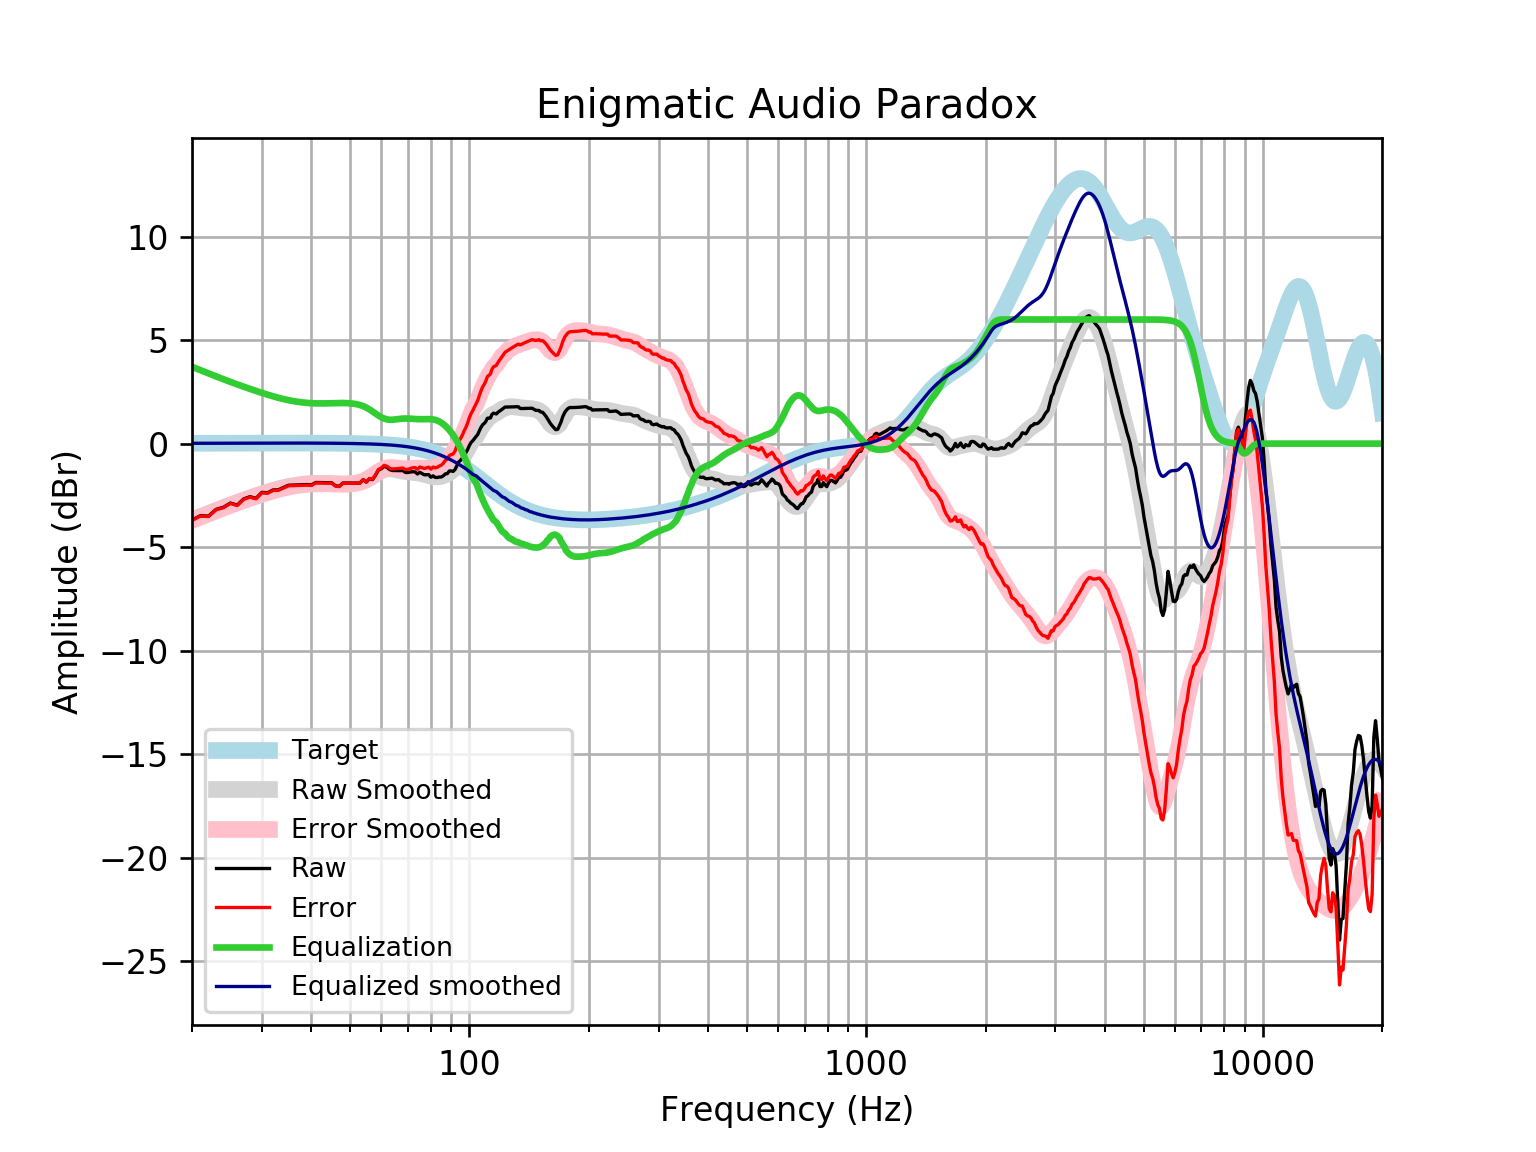

Data behind this chart, as committed beside it:
frequency, raw, error, smoothed, error_smoothed, equalization, equalized_raw, equalized_smoothed, target
20, -3.692, -3.709, -3.696, -3.712, 3.712, 0.01994, 0.01646, 0.01648
21, -3.483, -3.5, -3.532, -3.549, 3.549, 0.06665, 0.01765, 0.01765
22, -3.504, -3.523, -3.376, -3.395, 3.395, -0.1088, 0.01877, 0.01876
23, -3.179, -3.198, -3.229, -3.249, 3.249, 0.07046, 0.01984, 0.01983
24, -3.075, -3.096, -3.091, -3.111, 3.111, 0.03677, 0.02085, 0.02084
25, -2.871, -2.893, -2.961, -2.983, 2.983, 0.112, 0.02181, 0.02179
26, -2.969, -2.992, -2.84, -2.862, 2.862, -0.107, 0.02271, 0.02269
27, -2.67, -2.693, -2.726, -2.75, 2.75, 0.08, 0.02355, 0.02353
28, -2.564, -2.588, -2.62, -2.644, 2.644, 0.08001, 0.02433, 0.02431
29, -2.642, -2.667, -2.52, -2.545, 2.545, -0.0968, 0.02504, 0.02502
30, -2.355, -2.381, -2.426, -2.452, 2.452, 0.09669, 0.02567, 0.02566
31, -2.373, -2.4, -2.34, -2.366, 2.366, -0.007594, 0.02623, 0.02622
32, -2.24, -2.267, -2.26, -2.287, 2.287, 0.04675, 0.02668, 0.02668
33, -2.231, -2.258, -2.189, -2.216, 2.216, -0.01541, 0.02704, 0.02704
34, -2.121, -2.148, -2.126, -2.153, 2.153, 0.03203, 0.02728, 0.02728
35, -2.011, -2.039, -2.072, -2.1, 2.1, 0.08868, 0.0274, 0.0274
36, -2.002, -2.029, -2.028, -2.055, 2.055, 0.0537, 0.02739, 0.02739
37, -1.993, -2.02, -1.992, -2.019, 2.019, 0.02669, 0.02723, 0.02723
38, -1.985, -2.012, -1.964, -1.991, 1.991, 0.006063, 0.02691, 0.02692
39, -1.979, -2.005, -1.943, -1.969, 1.969, -0.009925, 0.02643, 0.02644
40, -1.992, -2.018, -1.928, -1.954, 1.954, -0.0385, 0.02578, 0.02579
41, -1.879, -1.903, -1.92, -1.945, 1.945, 0.06649, 0.02495, 0.02496
42, -1.88, -1.904, -1.918, -1.942, 1.942, 0.06152, 0.02393, 0.02393
43, -1.885, -1.908, -1.92, -1.943, 1.943, 0.05814, 0.02272, 0.02272
44, -1.89, -1.911, -1.926, -1.948, 1.948, 0.0579, 0.0213, 0.0213
45, -1.894, -1.914, -1.934, -1.954, 1.954, 0.05976, 0.01968, 0.01967
46, -2.037, -2.055, -1.942, -1.959, 1.959, -0.07741, 0.01785, 0.01783
47, -2.061, -2.077, -1.947, -1.963, 1.963, -0.09822, 0.01579, 0.01577
48, -1.902, -1.916, -1.949, -1.963, 1.963, 0.06034, 0.0135, 0.01347
49, -1.904, -1.915, -1.947, -1.958, 1.958, 0.0539, 0.01097, 0.01094
50, -1.906, -1.914, -1.94, -1.948, 1.948, 0.04257, 0.008186, 0.008144
51, -1.906, -1.911, -1.926, -1.931, 1.931, 0.0251, 0.005126, 0.00508
52, -1.905, -1.907, -1.903, -1.905, 1.905, -0.000774, 0.001774, 0.001724
53, -1.904, -1.902, -1.868, -1.866, 1.866, -0.03827, -0.001894, -0.001946
54, -1.742, -1.736, -1.818, -1.812, 1.812, 0.07018, -0.005905, -0.005958
55, -1.861, -1.851, -1.752, -1.741, 1.741, -0.12, -0.01029, -0.01034
56, -1.7, -1.685, -1.67, -1.655, 1.655, -0.04477, -0.01508, -0.01514
57, -1.74, -1.719, -1.577, -1.557, 1.557, -0.1826, -0.02033, -0.02038
58, -1.537, -1.511, -1.481, -1.455, 1.455, -0.08157, -0.02607, -0.02611
59, -1.281, -1.249, -1.39, -1.358, 1.358, 0.07685, -0.03234, -0.03238
60, -1.213, -1.174, -1.313, -1.274, 1.274, 0.06074, -0.03921, -0.03925
61, -1.094, -1.048, -1.257, -1.211, 1.211, 0.1162, -0.04672, -0.04675
62, -1.151, -1.096, -1.226, -1.171, 1.171, 0.01958, -0.05494, -0.05496
63, -1.256, -1.192, -1.217, -1.153, 1.153, -0.1028, -0.06392, -0.06393
64, -1.299, -1.226, -1.228, -1.154, 1.154, -0.1455, -0.07372, -0.07373
65, -1.302, -1.218, -1.251, -1.166, 1.166, -0.1361, -0.0844, -0.08441
66, -1.304, -1.208, -1.279, -1.183, 1.183, -0.1214, -0.09604, -0.09603
67, -1.305, -1.196, -1.307, -1.199, 1.199, -0.1059, -0.1087, -0.1087
68, -1.302, -1.179, -1.332, -1.209, 1.209, -0.09232, -0.1224, -0.1224
69, -1.392, -1.254, -1.351, -1.214, 1.214, -0.178, -0.1372, -0.1372
70, -1.396, -1.243, -1.365, -1.212, 1.212, -0.1845, -0.1533, -0.1533
71, -1.372, -1.201, -1.376, -1.206, 1.206, -0.1662, -0.1706, -0.1706
72, -1.357, -1.167, -1.387, -1.197, 1.197, -0.159, -0.1892, -0.1892
73, -1.368, -1.159, -1.399, -1.19, 1.19, -0.1789, -0.2092, -0.2092
74, -1.468, -1.238, -1.414, -1.183, 1.183, -0.2848, -0.2306, -0.2305
75, -1.383, -1.129, -1.434, -1.18, 1.18, -0.2025, -0.2535, -0.2534
76, -1.444, -1.166, -1.458, -1.18, 1.18, -0.2642, -0.2778, -0.2778
77, -1.506, -1.203, -1.485, -1.182, 1.182, -0.3247, -0.3037, -0.3037
78, -1.503, -1.172, -1.515, -1.184, 1.184, -0.3189, -0.3312, -0.3312
79, -1.498, -1.138, -1.545, -1.185, 1.185, -0.3134, -0.3604, -0.3603
... 553 more rows
